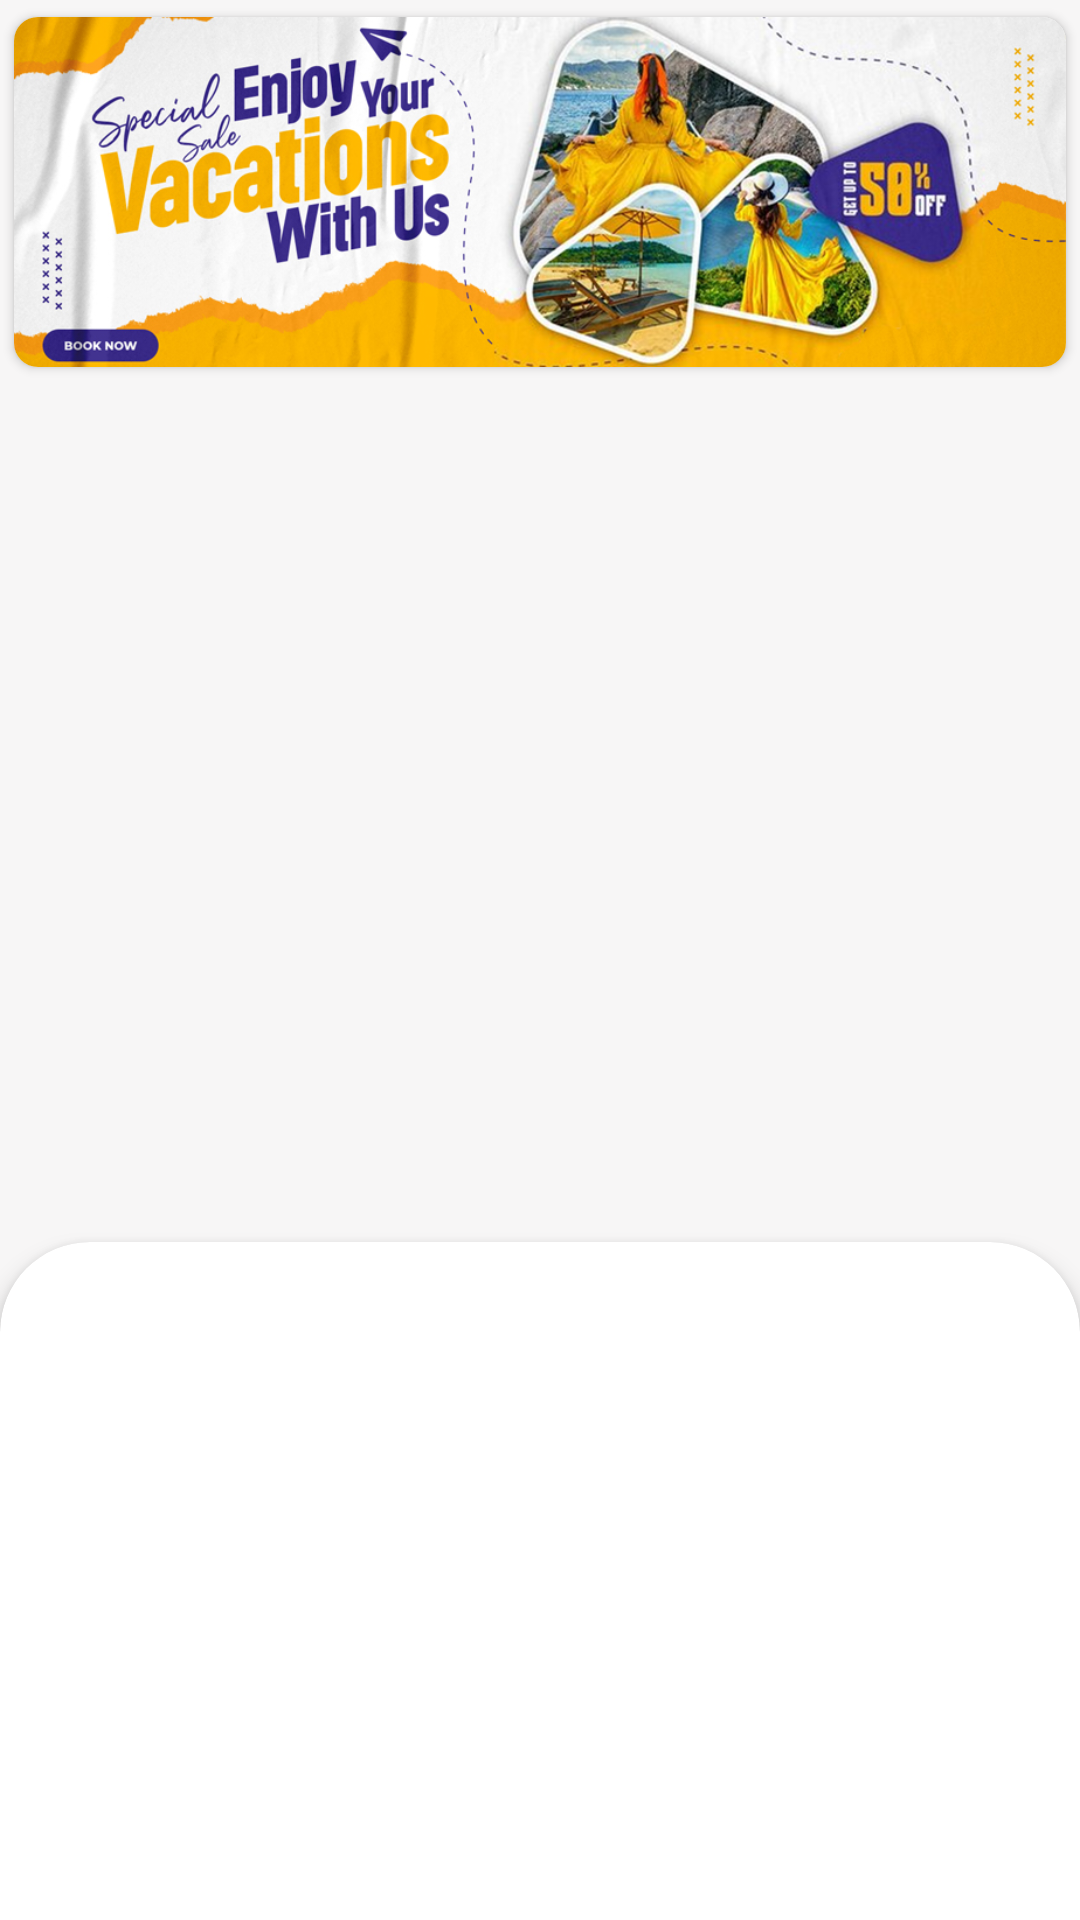

Write the Android layout XML for this screen, with the resource values it uses.
<!-- AndroidManifest.xml: application theme Theme.MyApplication -->
<!-- res/layout/activity_main.xml -->
<?xml version="1.0" encoding="utf-8"?>
<LinearLayout xmlns:android="http://schemas.android.com/apk/res/android"
    xmlns:app="http://schemas.android.com/apk/res-auto"
    xmlns:tools="http://schemas.android.com/tools"
    android:layout_width="match_parent"
    android:layout_height="match_parent"
    android:background="@color/bgColor"
    android:orientation="vertical"
    android:weightSum="1"
    tools:context=".ui.MainActivity">

    <androidx.cardview.widget.CardView
        android:layout_width="match_parent"
        android:layout_height="match_parent"
        android:layout_weight="0.4"
        android:elevation="5dp"
        app:cardCornerRadius="8dp"
        app:cardUseCompatPadding="true">

        <ImageView
            android:id="@+id/imgBanner"
            android:layout_width="match_parent"
            android:layout_height="match_parent"
            android:adjustViewBounds="true"
            android:scaleType="fitXY"
            android:src="@drawable/banner" />

    </androidx.cardview.widget.CardView>
    <RelativeLayout
        android:layout_width="match_parent"
        android:layout_height="match_parent"
        android:layout_weight="0.3"
        app:cardBackgroundColor="@color/white">

        <androidx.recyclerview.widget.RecyclerView
            android:id="@+id/recycleView"
            android:layout_width="match_parent"
            android:layout_height="wrap_content"
            android:layout_marginStart="5dp"
            android:layout_marginTop="5dp"
            android:layout_marginEnd="5dp"
            android:layout_marginBottom="5dp"
            android:orientation="vertical"
            app:layoutManager="androidx.recyclerview.widget.GridLayoutManager"
            app:layout_constraintEnd_toEndOf="parent"
            app:layout_constraintStart_toStartOf="parent"
            app:layout_constraintTop_toTopOf="parent"
            app:spanCount="2"
            tools:itemCount="4"
            tools:listitem="@layout/card_layout"
            android:layout_centerInParent="true"/>
    </RelativeLayout>
    <androidx.cardview.widget.CardView
        android:layout_width="match_parent"
        android:layout_height="match_parent"
        android:layout_weight="0.3"
        android:translationY="30dp"
        app:cardCornerRadius="30dp"
        app:cardElevation="5dp">

        <androidx.recyclerview.widget.RecyclerView
            android:id="@+id/menuRecycler"
            android:layout_width="match_parent"
            android:layout_height="wrap_content"
            android:layout_alignParentBottom="true"
            android:layout_marginStart="5dp"
            android:layout_marginTop="5dp"
            android:layout_marginEnd="5dp"
            android:layout_marginBottom="5dp"
            android:orientation="vertical"
            android:paddingBottom="40dp"
            app:layoutManager="androidx.recyclerview.widget.LinearLayoutManager"
            app:layout_constraintEnd_toEndOf="parent"
            app:layout_constraintStart_toStartOf="parent"
            app:layout_constraintTop_toTopOf="parent"
            tools:itemCount="4"
            tools:listitem="@layout/menu_list_item" />
    </androidx.cardview.widget.CardView>


</LinearLayout>
<!-- res/layout/card_layout.xml (included above) -->
<?xml version="1.0" encoding="utf-8"?>
<com.google.android.material.card.MaterialCardView xmlns:android="http://schemas.android.com/apk/res/android"
    xmlns:app="http://schemas.android.com/apk/res-auto"
    android:id="@+id/cardView"
    android:layout_width="match_parent"
    android:layout_height="wrap_content"
    android:layout_gravity="center"
    android:layout_margin="5dp"
    app:cardCornerRadius="5dp"
    app:cardElevation="1dp"
    app:cardUseCompatPadding="true">

    <RelativeLayout
        android:layout_width="match_parent"
        android:layout_height="120dp"
        android:orientation="vertical">

        <ImageView
            android:id="@+id/imageView"
            android:layout_width="match_parent"
            android:layout_height="match_parent"
            android:layout_gravity="center"
            android:contentDescription="@string/app_name"
            android:src="@drawable/airplane"
            android:scaleType="centerCrop"
            android:foreground="@color/transperent_black"
            />

        <TextView
            android:id="@+id/txtTitle"
            android:layout_width="match_parent"
            android:layout_height="wrap_content"
            android:padding="5dp"
            android:text="@string/app_name"
            android:textAlignment="center"
            android:textSize="16sp"
            android:textStyle="bold"
            android:textColor="@color/white"
            android:layout_centerInParent="true"/>

    </RelativeLayout>

</com.google.android.material.card.MaterialCardView>


<!-- res/layout/menu_list_item.xml (included above) -->
<?xml version="1.0" encoding="utf-8"?>
<LinearLayout xmlns:android="http://schemas.android.com/apk/res/android"
    xmlns:app="http://schemas.android.com/apk/res-auto"
    xmlns:tools="http://schemas.android.com/tools"
    android:layout_width="match_parent"
    android:layout_height="wrap_content"
    android:orientation="vertical">

    <TextView
        android:id="@+id/txtName"
        style="@style/Widget.MaterialComponents.Button.TextButton"
        android:layout_width="match_parent"
        android:layout_height="wrap_content"
        android:drawablePadding="15dp"
        android:foreground="?selectableItemBackground"
        android:gravity="start|center"
        android:textAllCaps="false"
        android:text="@string/logout"
        android:textColor="@color/black"
        android:fontFamily="@font/roboto"
        app:drawableRightCompat="@drawable/action_arrow_forward"
        app:drawableTint="@color/black"
        android:paddingStart="10dp"
        android:paddingEnd="10dp"
        />
    <View
        android:layout_width="match_parent"
        android:layout_height="0.5dp"
        android:background="@color/liteGreyColor"
        android:alpha="0.3"
        android:paddingStart="10dp"
        android:paddingEnd="10dp"/>

</LinearLayout>
<!-- resources referenced by this layout -->
<resources>
  <color name="bgColor">#A3F3F1F1</color>
  <color name="black">#FF000000</color>
  <color name="liteGreyColor">#C1BFBF</color>
  <color name="transperent_black">#70000000</color>
  <color name="white">#FFFFFFFF</color>
  <!-- drawable banner: jpg bitmap (drawable, 264108 bytes) -->
  <string name="app_name">Avota</string>
  <string name="logout">Logout</string>
  <style name="Theme.MyApplication" parent="Base.Theme.MyApplication" />
  <style name="Base.Theme.MyApplication" parent="Theme.MaterialComponents.Light.DarkActionBar">
          
          <item name="colorPrimary">@color/color_accent</item>
          <item name="colorPrimaryDark">@color/color_accent_dark</item>
          <item name="colorAccent">@color/color_accent</item>
  
         
  
          <item name="android:windowBackground">@android:color/white</item>
          <item name="android:textColor">@color/black</item>
          <item name="android:actionMenuTextColor">@color/white</item>
          <item name="android:fontFamily">@font/proxima_nova_font</item>
          <item name="bottomSheetDialogTheme">@style/AppBottomSheetDialogTheme</item>
          
          <item name="materialCalendarStyle">@style/Widget.MaterialComponents.MaterialCalendar</item>
          <item name="materialCalendarFullscreenTheme">@style/ThemeOverlay.MaterialComponents.MaterialCalendar.Fullscreen</item>
          <item name="materialCalendarTheme">@style/ThemeOverlay.MaterialComponents.MaterialCalendar</item>
      </style>
  <color name="color_accent">#F68D37</color>
  <color name="color_accent_dark">#EF8229</color>
  <style name="AppBottomSheetDialogTheme" parent="Theme.Design.Light.BottomSheetDialog">
          <item name="bottomSheetStyle">@style/AppModelStyle</item>
          <item name="android:windowIsFloating">false</item>
          <item name="android:windowSoftInputMode">adjustResize|stateVisible</item>
          <item name="android:statusBarColor">@android:color/transparent</item>
      </style>
  <style name="AppModelStyle" parent="Widget.Design.BottomSheet.Modal">
          <item name="android:background">@drawable/bottom_sheet_shape</item>
      </style>
  <!-- drawable bottom_sheet_shape (drawable) -->
  <?xml version="1.0" encoding="utf-8"?>
  <selector xmlns:android="http://schemas.android.com/apk/res/android">
      <item>
          <shape android:shape="rectangle">
              <solid android:color="@color/white"/>
              <corners android:topLeftRadius="20dp"
                  android:topRightRadius="20dp"/>
              <stroke
                  android:width="2dp"
                  android:color="@color/white"
                  />
          </shape>
      </item>
  
  </selector>
</resources>
